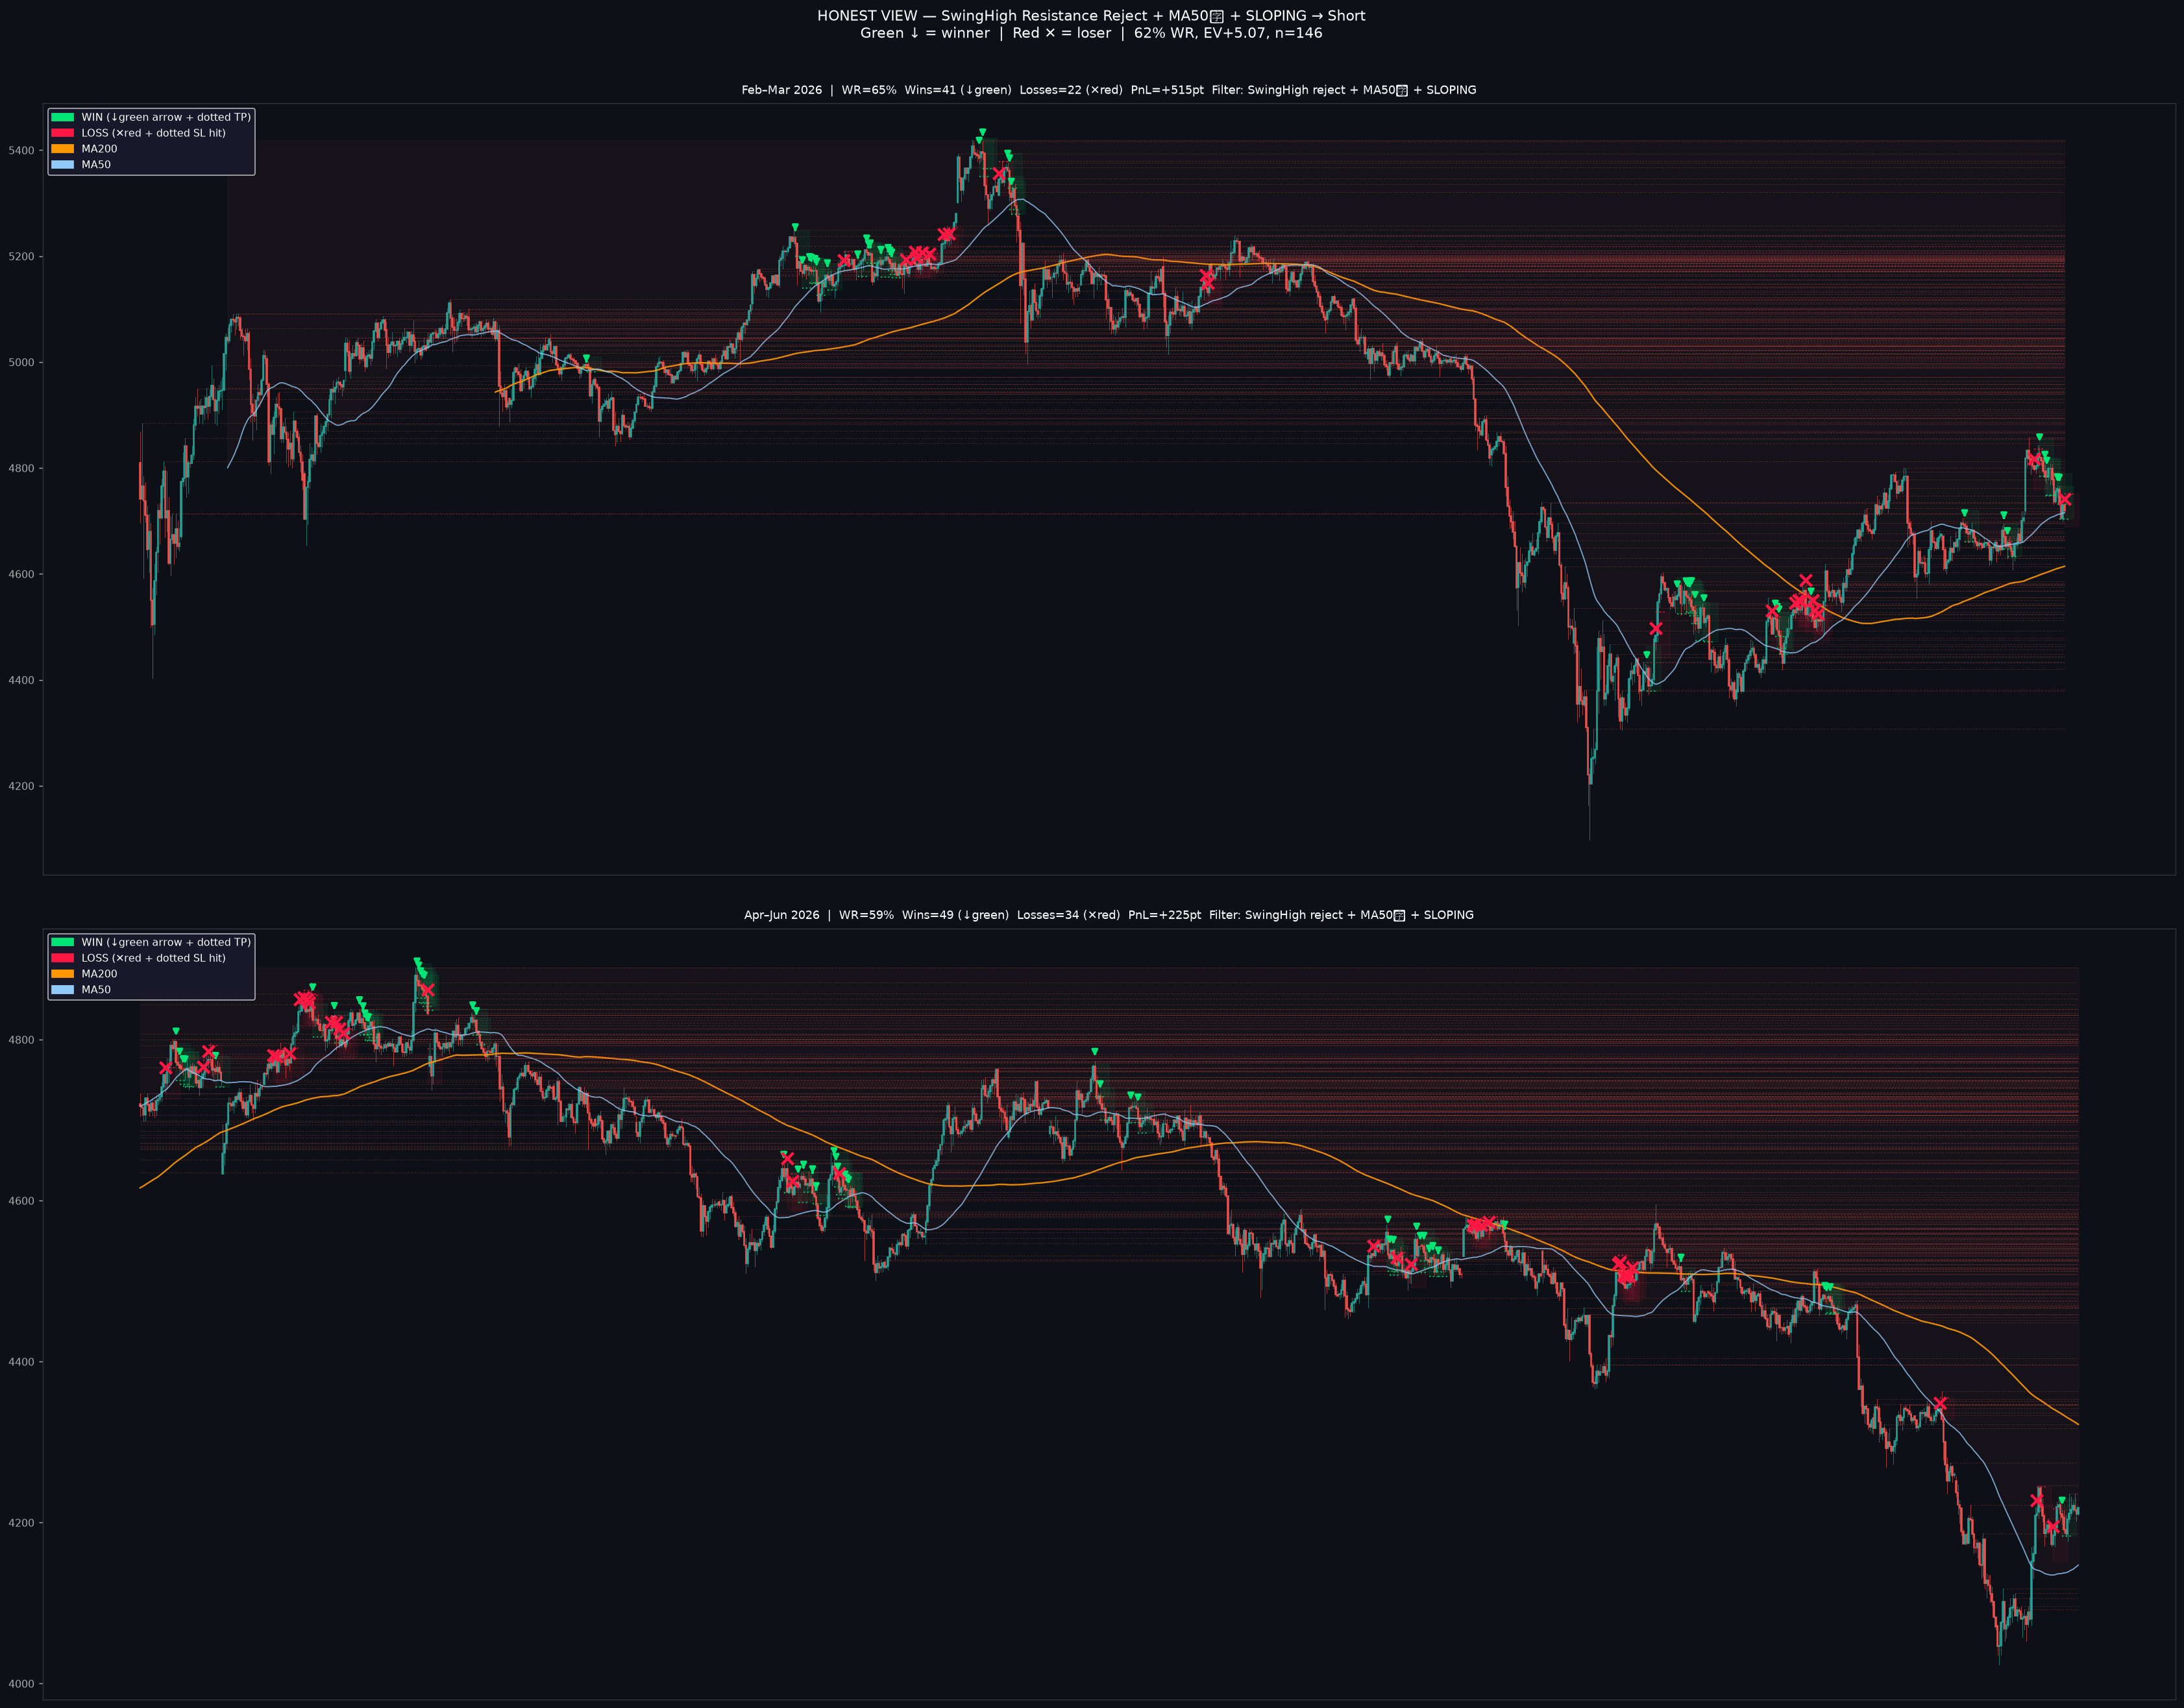

Recreate this plot in Python.
"""
HONEST CHART — show ONLY the filtered setup (SH resist reject + MA50上 + SLOPING)
Color-code: GREEN arrow = winner, RED arrow = loser, after-the-fact.
This strips away visual bias and shows exactly where it worked and didn't.
"""
import pandas as pd, numpy as np, warnings, matplotlib
matplotlib.use('Agg')
import matplotlib.pyplot as plt
import matplotlib.patches as mpatches
warnings.filterwarnings('ignore')

UP="/root/.claude/uploads/d3b4dd6d-4c2a-5492-a1b3-6ef4295aea59"
SPREAD=0.3

def load(p):
    df=pd.read_csv(p)
    df['Date']=pd.to_datetime(df['Date'],format='%Y.%m.%d %H:%M')
    df=df.sort_values('Date').reset_index(drop=True)
    df.rename(columns={'Open':'o','High':'h','Low':'l','Close':'c','Volume':'v'},inplace=True)
    return df

def calc_atr(h,l,c,p=14):
    tr=np.maximum(h[1:]-l[1:],np.maximum(np.abs(h[1:]-c[:-1]),np.abs(l[1:]-c[:-1])))
    a=np.full(len(c),np.nan); a[1:]=pd.Series(tr).rolling(p).mean().values; return a

def calc_regime(c, slope_k=50):
    n=len(c); ma200=pd.Series(c).rolling(200).mean().values
    reg=np.array(['NA']*n, dtype=object)
    for i in range(n):
        if i<200+slope_k or np.isnan(ma200[i]) or np.isnan(ma200[i-slope_k]): continue
        s=(ma200[i]-ma200[i-slope_k])/ma200[i-slope_k]
        if   s> 0.003 and c[i]>ma200[i]: reg[i]='UP'
        elif s<-0.003 and c[i]<ma200[i]: reg[i]='DOWN'
        else: reg[i]='RANGE'
    return reg

def swings(h,l,n,w=1):
    sh=np.zeros(n,bool); sl=np.zeros(n,bool)
    for i in range(w,n-w):
        if h[i]==h[i-w:i+w+1].max() and h[i]>h[i-1] and h[i]>h[i+1]: sh[i]=True
        if l[i]==l[i-w:i+w+1].min() and l[i]<l[i-1] and l[i]<l[i+1]: sl[i]=True
    return sh,sl

h1=load(f"{UP}/cb66c61a-XAUUSD_H1_Feb_Jun.csv"); n=len(h1)
o=h1['o'].values; h=h1['h'].values; l=h1['l'].values
c=h1['c'].values; v=h1['v'].values
at=calc_atr(h,l,c)
ma200=pd.Series(c).rolling(200).mean().values
ma50 =pd.Series(c).rolling(50).mean().values
reg=calc_regime(c)

sh_arr,sl_arr=swings(h,l,n,w=1)
shi=np.where(sh_arr)[0]

# ── rebuild the filtered signals + trade outcomes ──
TOL=0.20
trades=[]  # (bar_idx, level, win_bool, pnl)

touch_count={}
for i in range(5,n):
    if np.isnan(at[i]) or at[i]<=0: continue
    tol=TOL*at[i]
    past_sh=shi[shi<i-1]
    if not len(past_sh): continue
    res_levels=h[past_sh]
    res_levels=res_levels[res_levels>c[i-1]]
    if not len(res_levels): continue
    level=res_levels.min()
    key=round(level,1)
    if abs(h[i]-level)<=tol or (h[i]>level-tol and h[i]<level+tol):
        cnt=touch_count.get(key,0)
        touch_count[key]=cnt+1
        if c[i]<level:  # rejected
            # apply filters: SLOPING + MA50上
            if reg[i] not in ('UP','DOWN'): continue
            if np.isnan(ma50[i]) or c[i]<=ma50[i]: continue
            # trade
            if i+1>=n: continue
            entry=o[i+1]; rng=at[i]; tp=entry-rng; slv=entry+rng; win=None; pnl=None
            for k in range(i+1,min(n,i+1+24)):
                if h[k]>=slv: win=False; pnl=-rng-SPREAD; break
                if l[k]<=tp:  win=True;  pnl= rng-SPREAD; break
            if win is None: continue
            trades.append((i,level,win,pnl))

wins  =[t for t in trades if t[2]]
losses=[t for t in trades if not t[2]]
print(f"Total trades: {len(trades)}  Wins: {len(wins)} ({100*len(wins)/len(trades):.0f}%)  Losses: {len(losses)}")
print(f"EV: {np.mean([t[3] for t in trades]):+.2f}  Total: {sum(t[3] for t in trades):+.0f}")

# ── print loser locations so user can see pattern ──
print("\nLOSS locations (month, hour, regime):")
for i,lv,w,p in losses:
    print(f"  bar={i:4d} {h1['Date'].iloc[i].strftime('%Y-%m-%d %H:%M')} "
          f"reg={reg[i]} MA200={'above' if c[i]>ma200[i] else 'below'} "
          f"hour={h1['Date'].iloc[i].hour:02d} price={c[i]:.0f} vs MA50={ma50[i]:.0f}")

# ── draw one chart per ~2-month window so arrows are readable ──
h1['Date_dt']=h1['Date']
windows=[
    ('Feb–Mar 2026', 0,       n//2),
    ('Apr–Jun 2026', n//2,    n),
]

fig, axes = plt.subplots(2,1,figsize=(26,20))
fig.patch.set_facecolor('#0d1117')

for ax,(title,wstart,wend) in zip(axes,windows):
    ax.set_facecolor('#0d1117')
    ax.tick_params(colors='#aaa',labelsize=9)
    for sp in ax.spines.values(): sp.set_color('#333')
    ax.yaxis.set_major_formatter(plt.FuncFormatter(lambda x,_: f"{int(x)}"))

    idx=np.arange(wstart,wend)
    for j,x in enumerate(idx):
        col='#26a69a' if c[x]>=o[x] else '#ef5350'
        ax.plot([j,j],[l[x],h[x]],color=col,lw=0.5,alpha=0.7)
        ax.add_patch(plt.Rectangle((j-0.3,min(o[x],c[x])),0.6,abs(c[x]-o[x]),
                     color=col,alpha=0.85,zorder=2))

    # MAs
    ax.plot(range(len(idx)),ma200[wstart:wend],color='#ff9800',lw=1.3,label='MA200',alpha=0.9)
    ax.plot(range(len(idx)),ma50[wstart:wend], color='#90caf9',lw=1.0,label='MA50', alpha=0.8)

    # swing-high resistance lines (dashed, faint) — only from SH within the window or just before
    sh_visible=shi[(shi>=max(0,wstart-100))&(shi<wend)]
    for j in sh_visible:
        lv=h[j]; xj=max(0,j-wstart)
        ax.plot([xj,len(idx)-1],[lv,lv],color='#ef5350',lw=0.5,ls='--',alpha=0.25)

    # MA50 fill (premium zone)
    x_range=range(len(idx))
    ax.fill_between(x_range, ma50[wstart:wend],
                    np.maximum(ma50[wstart:wend], h[wstart:wend].max()),
                    alpha=0.04,color='#ef5350',label='Premium zone (above MA50)')

    # trade signals — WIN=green arrow, LOSS=red X
    for i,lv,win,pnl in trades:
        if i<wstart or i>=wend: continue
        xj=i-wstart
        entry_price=o[i+1] if i+1<n else c[i]
        rng=at[i]
        tp_price=entry_price-rng
        sl_price=entry_price+rng
        if win:
            # green down-arrow at rejection high, green TP line
            ax.annotate('',xy=(xj,h[i]+rng*0.15),xytext=(xj,h[i]+rng*0.7),
                        arrowprops=dict(arrowstyle='-|>',color='#00e676',lw=2.0))
            ax.plot([xj,xj+6],[tp_price,tp_price],color='#00e676',lw=1.2,ls=':',alpha=0.7)
        else:
            # red X at rejection high, red SL line
            ax.plot(xj, h[i]+rng*0.3, 'x', color='#ff1744', ms=10, mew=2.5, zorder=5)
            ax.plot([xj,xj+6],[sl_price,sl_price],color='#ff1744',lw=1.2,ls=':',alpha=0.7)

        # shade the TP/SL zone lightly
        color='#00e676' if win else '#ff1744'
        ax.add_patch(plt.Rectangle((xj,tp_price),8,sl_price-tp_price,
                     color=color,alpha=0.06,zorder=1))

    # x labels
    xt=[]; xl=[]
    for j,x in enumerate(idx):
        if h1['Date'].iloc[x].day in (1,8,15,22) and h1['Date'].iloc[x].hour==0:
            xt.append(j); xl.append(h1['Date'].iloc[x].strftime('%b %d'))
    ax.set_xticks(xt[::max(1,len(xt)//15)])
    ax.set_xticklabels(xl[::max(1,len(xl)//15)],fontsize=8,color='#aaa')

    w_cnt=sum(1 for i,_,win,_ in trades if win  and wstart<=i<wend)
    l_cnt=sum(1 for i,_,win,_ in trades if not win and wstart<=i<wend)
    tot_pnl=sum(p for i,_,_,p in trades if wstart<=i<wend)
    wr_h=100*w_cnt/(w_cnt+l_cnt) if (w_cnt+l_cnt)>0 else 0
    ax.set_title(f"{title}  |  WR={wr_h:.0f}%  Wins={w_cnt} (↓green)  Losses={l_cnt} (✕red)  PnL={tot_pnl:+.0f}pt  "
                 f"Filter: SwingHigh reject + MA50上 + SLOPING",
                 color='white',fontsize=10,pad=8)

    patches=[
        mpatches.Patch(color='#00e676',label='WIN (↓green arrow + dotted TP)'),
        mpatches.Patch(color='#ff1744',label='LOSS (✕red + dotted SL hit)'),
        mpatches.Patch(color='#ff9800',label='MA200'),
        mpatches.Patch(color='#90caf9',label='MA50'),
    ]
    ax.legend(handles=patches,loc='upper left',fontsize=9,facecolor='#1a1a2e',labelcolor='white')

plt.suptitle('HONEST VIEW — SwingHigh Resistance Reject + MA50上 + SLOPING → Short\n'
             'Green ↓ = winner  |  Red ✕ = loser  |  62% WR, EV+5.07, n=146',
             color='white',fontsize=12,y=1.01)
plt.tight_layout(h_pad=3)
plt.savefig('honest_chart.png',dpi=130,bbox_inches='tight',facecolor='#0d1117')
print("\nChart saved: honest_chart.png")
plt.close()
